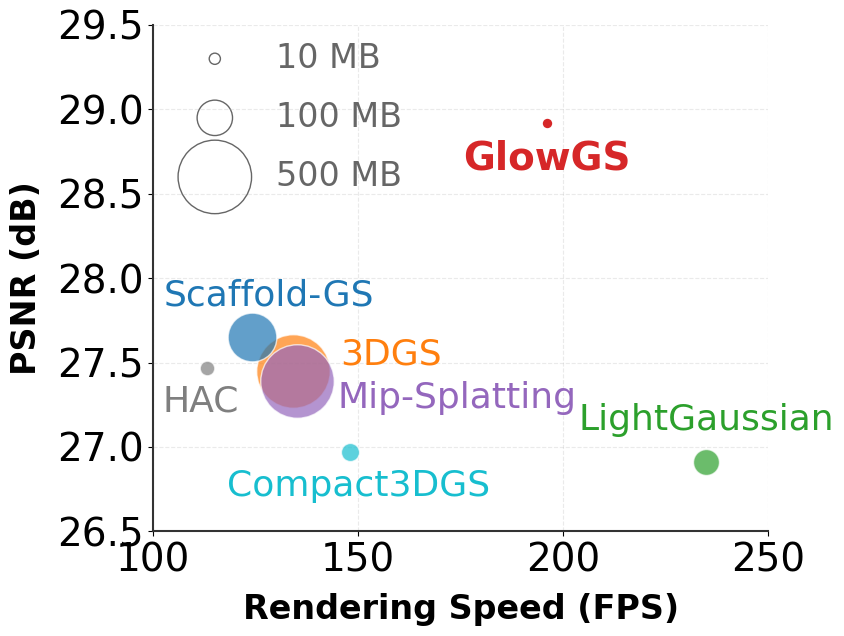

Generate this figure with matplotlib: (Note: this script raises an exception after producing the figure.)
import matplotlib.pyplot as plt
import numpy as np

# =====================
# 1. 基础配置
# =====================
CONFIG = {
    "figsize": (9, 7),
    "save_path": "paper_experiments/04_trade-off/tradeoff.pdf",
    "dpi": 300,
    "bubble_scale": 6.5,
    "bubble_min": 60,
    "bubble_max": 2800,
}

# 顶刊配色 (保持不变)
COLORS = {
    "GlowGS":   "#D62728",
    "3DGS":     "#FF7F0E",
    "Scaffold": "#1F77B4",
    "Mip":      "#9467BD",
    "Compact":  "#17BECF",
    "Light":    "#2CA02C",
    "HAC":      "#7F7F7F", 
}

plt.rcParams.update({
    "font.family": "sans-serif",
    "font.sans-serif": ["Arial", "Helvetica", "DejaVu Sans"],
    "font.size": 28,
    "axes.linewidth": 1.5,
    "axes.edgecolor": "#333333",
    "pdf.fonttype": 42,
})

# =====================
# 2. 数据录入
# =====================
# [FPS, PSNR, Size(MB), Color, Name]
DATA = [
    # 核心组
    [134, 27.45, 825.3, COLORS["3DGS"],     "3DGS"],
    [124, 27.65, 189.2, COLORS["Scaffold"], "Scaffold-GS"],
    [135, 27.39, 734.4, COLORS["Mip"],      "Mip-Splatting"],
    
    # 轻量组
    [148, 26.97, 26.3,  COLORS["Compact"],  "Compact3DGS"],
    [113, 27.47, 17.0,  COLORS["HAC"],      "HAC"],
    
    # 极速组
    [235, 26.91, 53.9,  COLORS["Light"],    "LightGaussian"],
    
    # Ours
    [196, 28.92, 10.5,  COLORS["GlowGS"],   "GlowGS"],
]

# =====================
# 3. 标签微调 (距离拉近版)
# =====================

LABEL_POS = {
    "3DGS":           (24, 0, 'center', 'bottom'),
    "Scaffold-GS":    (30, 0.25, 'right', 'center'),
    "Mip-Splatting":  (10, 0, 'left', 'top'),
    "Compact3DGS":    (-30, -0.1, 'left', 'top'),
    "HAC":            (8, -0.1, 'right', 'top'),
    "LightGaussian":  (0, 0.15, 'center', 'bottom'),
    "GlowGS":  (0, -0.1, 'center', 'top'),
}

def size_to_area(size_mb):
    return np.clip(size_mb * CONFIG["bubble_scale"], CONFIG["bubble_min"], CONFIG["bubble_max"])

def main():
    fig, ax = plt.subplots(figsize=CONFIG["figsize"])

    # 按大小排序，防止遮挡
    DATA.sort(key=lambda x: x[2], reverse=True)

    for fps, psnr, size, color, name in DATA:
        is_ours = "GlowGS" in name
        
        # 样式逻辑
        marker = 'o'
        alpha = 1.0 if is_ours else 0.7  # 其他半透明
        edge_color = 'white'
        lw = 1.5 if is_ours else 1.0
        zorder = 100 if is_ours else 50
        
        area = size_to_area(size)

        ax.scatter(fps, psnr, s=area, c=color, marker=marker, 
                   edgecolors=edge_color, linewidth=lw, alpha=alpha, zorder=zorder)

        # 绘制标签
        dx, dy, ha, va = LABEL_POS.get(name, (0, 0.2, 'center', 'bottom'))
        
        # 字体加粗 & 颜色匹配
        weight = 'bold' if is_ours else 'medium'
        fontsize = 28 if is_ours else 26
        
        # === 关键修改：文字颜色直接使用气泡颜色 ===
        text_color = color 
        
        ax.text(fps + dx, psnr + dy, f"{name}", 
                fontsize=fontsize, fontweight=weight, color=text_color,
                ha=ha, va=va, zorder=200)

    # --- 装饰 ---
    ax.set_xlabel("Rendering Speed (FPS)", fontweight='bold', fontsize=24, labelpad=10)
    ax.set_ylabel("PSNR (dB)", fontweight='bold', fontsize=24, labelpad=10)
    
    ax.set_xlim(100, 250)
    ax.set_ylim(26.5, 29.5)
    
    ax.grid(True, which='major', linestyle='--', alpha=0.3, color='#bbbbbb', zorder=0)
    ax.spines['top'].set_visible(False)
    ax.spines['right'].set_visible(False)

    # --- 图例 (右移版) ---
    legend_x, legend_y = 130, 29.3 
    
    # ax.text(legend_x, legend_y + 0.3, "Model Size", fontweight='bold', fontsize=24, ha='center', color='#333333')
    
    sizes_demo = [10, 100, 500]
    spacing = 0.35
    for i, s in enumerate(sizes_demo):
        y_pos = legend_y - i * spacing
        # 画空心圆
        ax.scatter(legend_x - 15, y_pos, s=size_to_area(s), 
                   facecolors='none', edgecolors='#666666', linewidth=1)
        # 写文字（左对齐，保持等距）
        ax.text(legend_x, y_pos, f"{s} MB", va='center', ha='left', fontsize=24, color='#666666')

    plt.tight_layout()
    plt.savefig(CONFIG["save_path"], bbox_inches='tight')
    plt.savefig(CONFIG["save_path"].replace(".pdf", ".png"), dpi=300)
    print("Done.")

if __name__ == "__main__":
    main()